Run: headless pygame with SDL's dummy video driver; simulated clock (each Clock.tick advances the game by its frame time, no real sleeping); random seed 0; keys injected as events and as key.get_pressed() state; no mouse input.
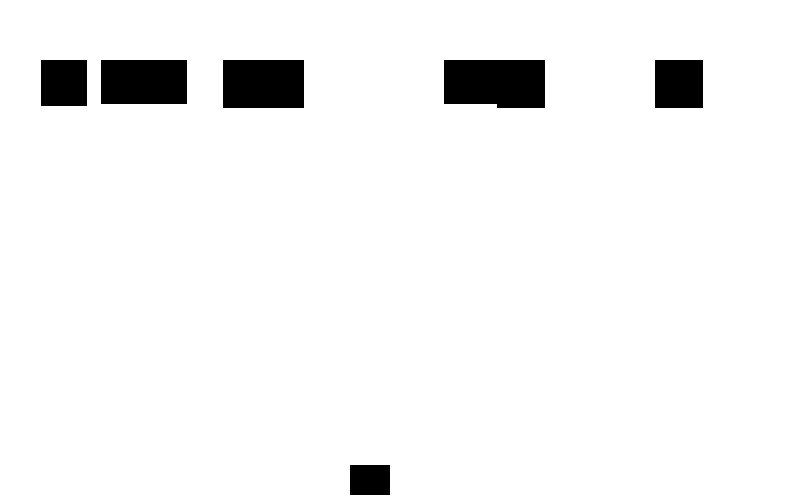
Frame 1 of 4 · flips 1–60 · no input
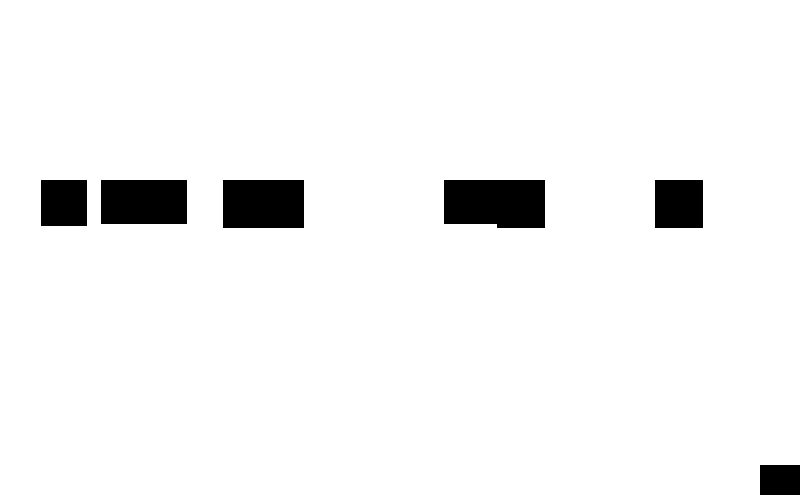
Frame 2 of 4 · flips 61–180 · tapped SPACE, RETURN · held RIGHT (→), D
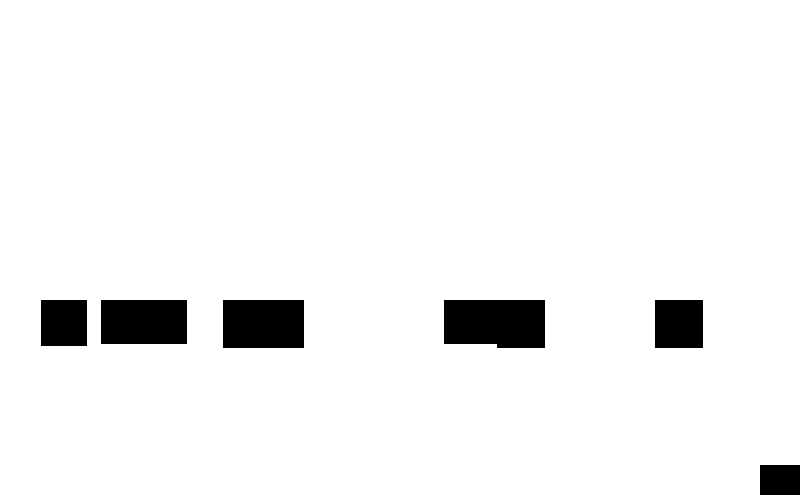
Frame 3 of 4 · flips 181–300 · held DOWN (↓), S
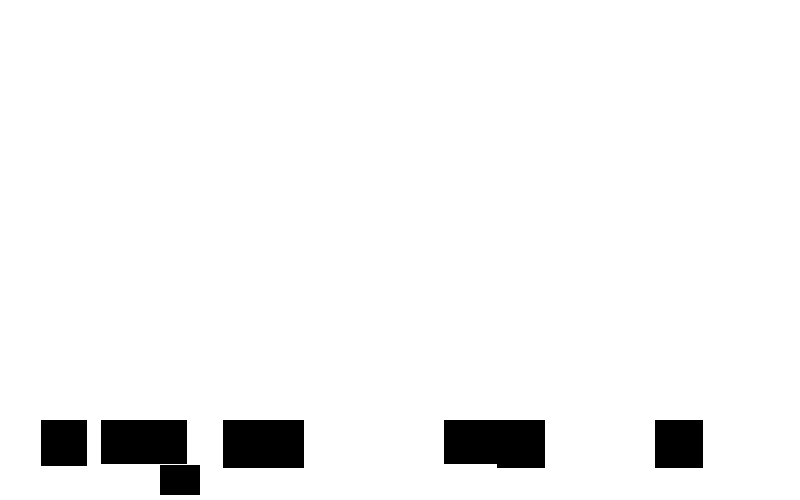
Frame 4 of 4 · flips 301–420 · held LEFT (←), A, UP (↑), W

The pygame program that drew these frames:

import pygame
import math
import random
import os
import time

# Initialize the game engine
pygame.init()

# Define some colors
BLACK    = (   0,   0,   0)
WHITE    = ( 255, 255, 255)
GREEN    = (   0, 255,   0)
RED      = ( 255,   0,   0)
BLUE     = (   0,   0, 255)
YELLOW   = (255 , 255,   0)
PURPLE   = ( 150,   0, 150)
PINK     = ( 255, 192, 203)
blue_green = ((0,255,170))
marroon = ((115,0,0))
lime = ((180,255,100))
gray = ((127,127,127))
magenta = ((255,0,230))
brown = ((100,40,0))
forest_green = ((0,50,0))
navy_blue = ((0,0,100))
rust = ((210,150,75))
dandilion_yellow = ((255,200,0))
highlighter = ((255,255,100))
sky_blue = ((0,255,255))
light_gray = ((200,200,200))
dark_gray = ((50,50,50))
tan = ((230,220,170))
coffee_brown =((200,190,140))
moon_glow = ((235,245,255))
nighttime = (19,24,98)
colours = [GREEN,RED,BLUE,PURPLE,PINK, blue_green, marroon, lime,gray,magenta,brown,forest_green,navy_blue,rust,dandilion_yellow,highlighter
           ,sky_blue,light_gray,dark_gray,tan,coffee_brown,moon_glow,nighttime]
size = (800, 500)
screen = pygame.display.set_mode(size)
pygame.display.set_caption("Otis's Space Invaders")

# Loop until the user clicks the close button.
done = False
 
# Used to manage how fast the screen updates
clock = pygame.time.Clock()
 
#classes
class Snow(pygame.sprite.Sprite):
    
    def __init__(self, size):
        super().__init__()

        self.size = size
        size = random.randrange(20, 25)
        self.image = pygame.Surface([size * 2, size * 2])
        pygame.draw.circle(self.image, BLACK, (size, size), size)
        self.rect = self.image.get_rect()
        self.rect.x = random.randrange(0, 800)
        self.rect.y = 0
        self.speed = random.randrange(1, 2)


    def update(self):
        if self.rect.y > 500:
            self.rect.y = -self.size
        else:
            self.rect.y = self.rect.y + self.speed
        #end if

class Player(pygame.sprite.Sprite):
    def __init__(self, s_width, s_length, initial_x):
        super().__init__()
        self.x_val2 = x_val2
        self.width = s_width
        self.height = s_length
        self.image = pygame.Surface([self.width, self.height])
        self.image.fill(BLACK), 
        self.rect = self.image.get_rect()
        self.rect.x = initial_x
        self.rect.y = 465
    

    def update(self):
        keys = pygame.key.get_pressed()
        if keys[pygame.K_LEFT]:
            self.rect.x -= 5
        if keys[pygame.K_RIGHT]:
            self.rect.x += 5

        if self.rect.left < 0:
            self.rect.left = 0
        if self.rect.right > 800:
            self.rect.right = 800

        

# end Class snow



# Global variables
x_val = 400

x_val2 = 350


size = random.randrange(1,2)

all_sprites = pygame.sprite.Group()

player_group = pygame.sprite.Group()

invader_group = pygame.sprite.Group()
number_of_enemies = 10
for _ in range(number_of_enemies):
    flake = Snow(size)
    invader_group.add(flake)
    all_sprites.add(flake)

for _ in range(1):
    player = Player(40, 30, x_val2)
    player_group.add(player)
    all_sprites.add(player)
# for i in range (0, number_of_flakes):
#     flake = Snow(size, size)
#     snow_group.add(flake)
# Next i

# -------- Main Program Loop -----------
while not done:
    # --- Main event loop
    for event in pygame.event.get(): # User did something
        if event.type == pygame.QUIT: # If user clicked close
            done = True # Flag that we are done so we exit this loop
 
    # --- Game logic should go here
    all_sprites.update()
    # --- Drawing code should go here
 
    

    # First, clear the screen to white. Don't put other drawing commands
    # above this, or they will be erased with this command.
    screen.fill(WHITE)

    invader_group.draw(screen)
    player_group.draw(screen)
    # --- Go ahead and update the screen with what we've drawn.
    pygame.display.flip()
 
    # --- Limit to 60 frames per second
    clock.tick(60)
